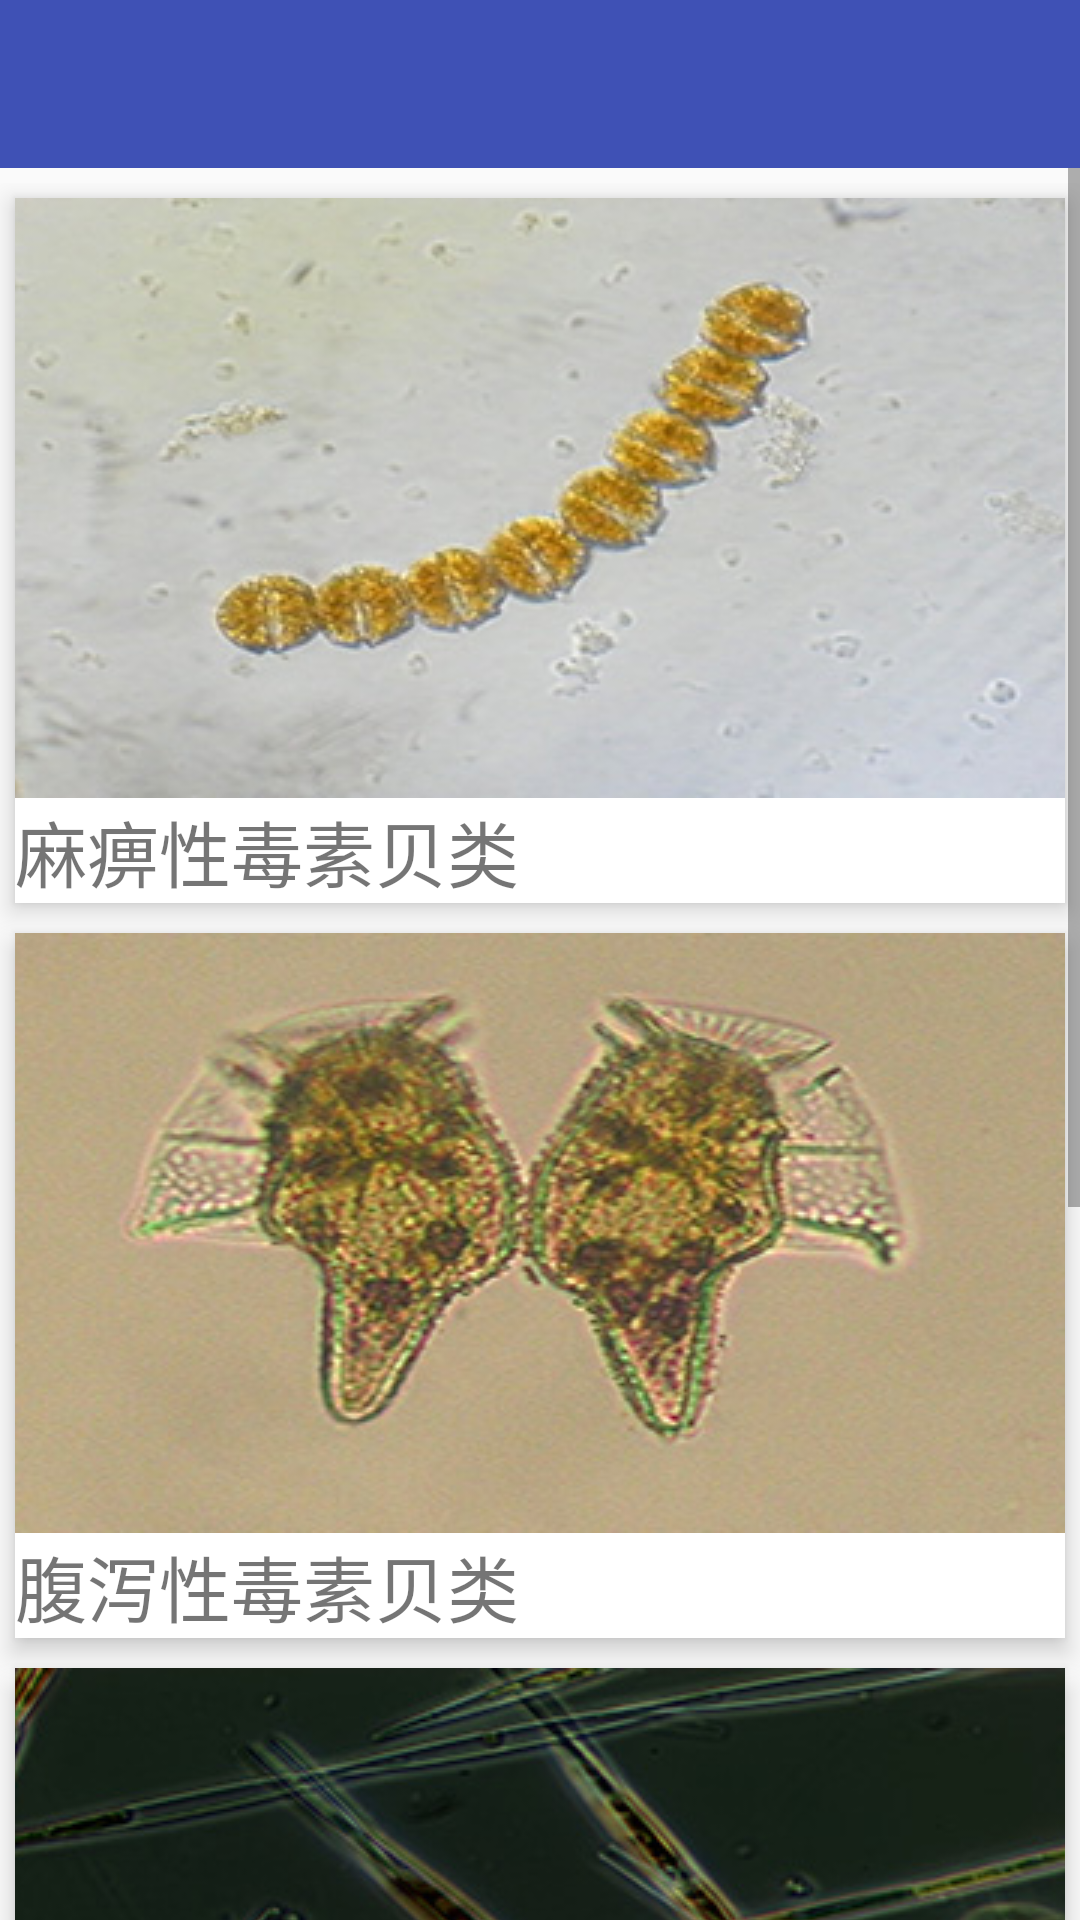

Produce the Android XML layout that renders to this screen, including the resource entries it uses.
<!-- AndroidManifest.xml: application theme AppTheme -->
<!-- res/layout/activity_rheid_exogenous.xml -->
<?xml version="1.0" encoding="utf-8"?>
<android.support.design.widget.CoordinatorLayout
    xmlns:android="http://schemas.android.com/apk/res/android"
    xmlns:app="http://schemas.android.com/apk/res-auto"
    android:layout_width="match_parent"
    android:layout_height="match_parent"
    android:fitsSystemWindows="true"
    android:orientation="vertical"
    >
    <LinearLayout
        android:layout_width="match_parent"
        android:layout_height="wrap_content"
        android:orientation="vertical">
        <android.support.design.widget.AppBarLayout
            android:layout_width="match_parent"
            android:layout_height="wrap_content"
            android:theme="@style/AppTheme.AppBarOverlay">
            <android.support.v7.widget.Toolbar
                android:id="@+id/toolbar"
                android:layout_width="match_parent"
                android:layout_height="?attr/actionBarSize"
                android:background="?attr/colorPrimary"
                app:popupTheme="@style/AppTheme.PopupOverlay" />
        </android.support.design.widget.AppBarLayout>
        <include layout="@layout/content_rheid_exogenous" />
    </LinearLayout>
</android.support.design.widget.CoordinatorLayout>
<!-- res/layout/content_rheid_exogenous.xml (included above) -->
<?xml version="1.0" encoding="utf-8"?>
<ScrollView xmlns:android="http://schemas.android.com/apk/res/android"
            android:layout_width="match_parent"
            android:layout_height="match_parent"
            android:orientation="vertical">
    <LinearLayout
        android:layout_width="match_parent"
        android:layout_height="match_parent"
        android:layout_marginTop="5dp"
        android:layout_marginBottom="10dp"
        android:orientation="vertical">
        <LinearLayout
            android:tag="wai_mabi"
            android:id="@+id/wai_mabi"
            android:layout_width="wrap_content"
            android:layout_height="wrap_content"
            android:orientation="vertical"
            android:layout_margin="5dp"
            android:elevation="5dip"
            android:background="#ffffff">
            <TextView
                android:drawableTop="@drawable/ruanti_wai_mabi"
                android:layout_width="wrap_content"
                android:layout_height="wrap_content"
                android:text="麻痹性毒素贝类"
                android:layout_gravity="center"
                android:textSize="24dp"
                />
        </LinearLayout>
        <LinearLayout
            android:tag="wai_fuxie"
            android:id="@+id/wai_fuxie"
            android:layout_width="wrap_content"
            android:layout_height="wrap_content"
            android:orientation="vertical"
            android:layout_margin="5dp"
            android:elevation="5dip"
            android:background="#ffffff">
            <TextView
                android:drawableTop="@drawable/ruanti_wai_fx"
                android:layout_width="wrap_content"
                android:layout_height="wrap_content"
                android:text="腹泻性毒素贝类"
                android:layout_gravity="center"
                android:textSize="24dp"
                />
        </LinearLayout>
        <LinearLayout
            android:tag="wai_lost_memory"
            android:id="@+id/wai_lost_memory"
            android:layout_width="wrap_content"
            android:layout_height="wrap_content"
            android:orientation="vertical"
            android:layout_margin="5dp"
            android:elevation="5dip"
            android:background="#ffffff">
            <TextView
                android:drawableTop="@drawable/ruanti_wai_lost_memory"
                android:layout_width="wrap_content"
                android:layout_height="wrap_content"
                android:text="记忆丧失毒素贝类"
                android:layout_gravity="center"
                android:textSize="24dp"
                />
        </LinearLayout>
        <LinearLayout
            android:tag="wai_nerve"
            android:id="@+id/wai_nerve"
            android:layout_width="wrap_content"
            android:layout_height="wrap_content"
            android:orientation="vertical"
            android:layout_margin="5dp"
            android:elevation="5dip"
            android:background="#ffffff">
            <TextView
                android:drawableTop="@drawable/ruanti_wai_nerve"
                android:layout_width="wrap_content"
                android:layout_height="wrap_content"
                android:text="神经毒素贝类"
                android:layout_gravity="center"
                android:textSize="24dp"
                />
        </LinearLayout>

    </LinearLayout>
</ScrollView>
<!-- resources referenced by this layout -->
<resources>
  <!-- drawable ruanti_wai_fx: jpg bitmap (drawable, 47071 bytes) -->
  <!-- drawable ruanti_wai_lost_memory: jpg bitmap (drawable, 48648 bytes) -->
  <!-- drawable ruanti_wai_mabi: jpg bitmap (drawable, 37150 bytes) -->
  <!-- drawable ruanti_wai_nerve: jpg bitmap (drawable, 33455 bytes) -->
  <style name="AppTheme.AppBarOverlay" parent="ThemeOverlay.AppCompat.Dark.ActionBar" />
  <style name="AppTheme.PopupOverlay" parent="ThemeOverlay.AppCompat.Light" />
  <style name="AppTheme" parent="Theme.AppCompat.Light.NoActionBar">
          
          <item name="colorPrimary">@color/colorPrimary</item>
          <item name="colorPrimaryDark">@color/colorPrimaryDark</item>
          <item name="colorAccent">@color/colorAccent</item>
      </style>
  <color name="colorPrimary">#3F51B5</color>
  <color name="colorPrimaryDark">#303F9F</color>
  <color name="colorAccent">#FF4081</color>
</resources>
